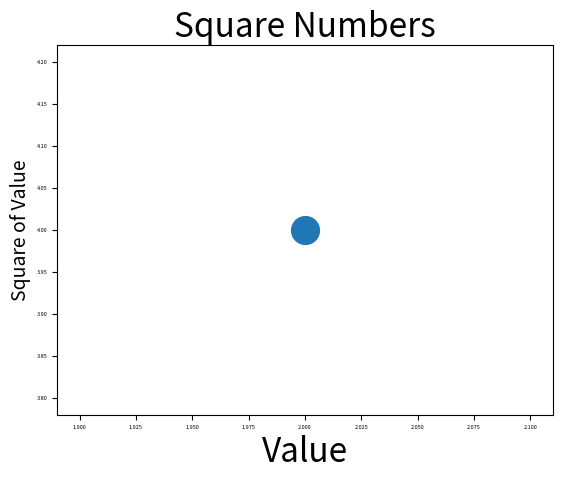

The script that saved this image:
import matplotlib.pyplot as plt

plt.scatter(2, 4, s=400)

# Set chart title and label axes.
plt.title('Square Numbers', fontsize=24)
plt.xlabel('Value', fontsize=24)
plt.ylabel('Square of Value', fontsize=14)

# Set size of tick labels
plt.tick_params(axis = 'both', which = 'major', labelsize = 4)

plt.show()